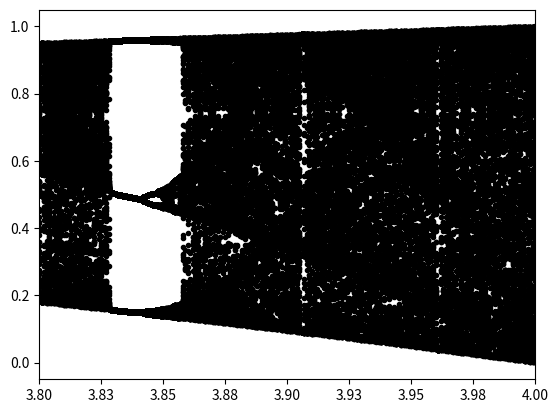

Generate this figure with matplotlib:
import numpy as np
import matplotlib.pyplot as plt
import matplotlib.ticker as ticker

def generateLogistic():
    mu = np.arange(3.8, 4, 0.001)
    x, N = 0.3, 2000
    nu, traj = [], []
    for i in range(N):
        x = mu * x * (1 - x)
        if i > 1800:
            traj.append(x)
            nu.append(mu)
    traj = np.asarray(traj)
    nu = np.asarray(nu)
    return (nu, traj)

def logistic():
    mu1, N, x = 3.8, 10500, 0.5
    traj = []
    for i in range(500):
        x = mu1*x*(1 - x)
    for k in range(N-500):
        x = mu1*x*(1-x)
        traj.append(x)
    traj = np.array(traj)
    return traj



def get_logistic_data(split=0.8):
    traj = logistic()
    split_num = int(split * traj.shape[0])

    train_data = traj[:split_num]
    val_data = traj[split_num:]
    return train_data ,val_data


if __name__== "__main__":
    nu, traj = generateLogistic()
    train_data , val_data = get_logistic_data()
    print(train_data.shape)
    print(val_data.shape)
    #print(nu)
    #print(traj)
    plt.plot(nu, traj, '.k')
    plt.xlim((3.8,4.0))
    plt.gca().xaxis.set_major_formatter(ticker.FormatStrFormatter('%.2f'))
    plt.show()
